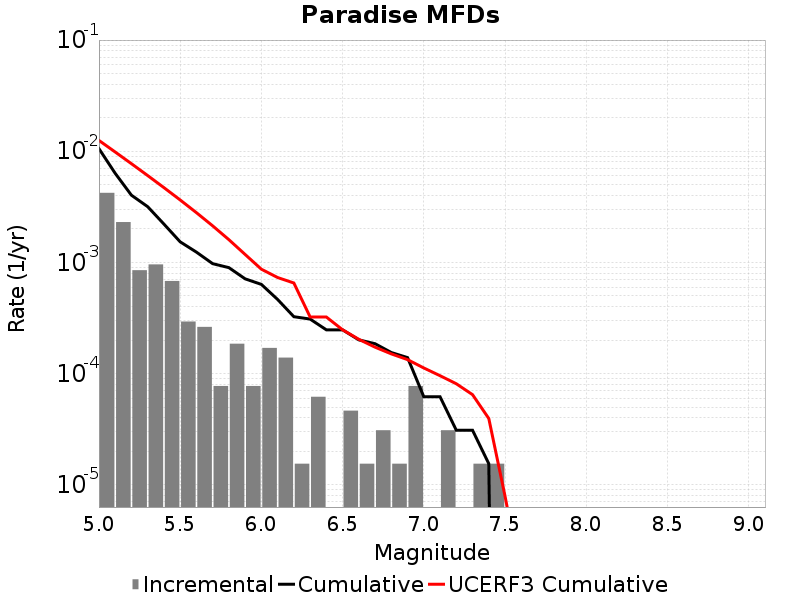

The file beside this chart, header and first rows:
Magnitude, Incremental Rate, Cumulative Rate, UCERF3 Cumulative Rate
5.05, 0.004226, 0.01056, 0.01251
5.15, 0.002306, 0.006331, 0.009846
5.25, 8.513835E-4, 0.004025, 0.007728
5.35, 9.597414E-4, 0.003173, 0.006045
5.45, 6.811068E-4, 0.002214, 0.004709
5.55, 2.941143E-4, 0.001532, 0.003647
5.65, 2.6315489E-4, 0.001238, 0.002804
5.75, 7.73985E-5, 9.752211E-4, 0.002134
5.85, 1.857564E-4, 8.978226E-4, 0.001602
5.95, 7.73985E-5, 7.120662E-4, 0.001179
6.05, 1.702767E-4, 6.346677E-4, 8.693447E-4
6.15, 1.393173E-4, 4.64391E-4, 7.3164277E-4
6.25, 1.54797E-5, 3.250737E-4, 6.5304834E-4
6.35, 6.19188E-5, 3.09594E-4, 3.2353308E-4
6.45, 0.0, 2.476752E-4, 3.230096E-4
6.55, 4.64391E-5, 2.476752E-4, 2.4784185E-4
6.65, 1.54797E-5, 2.012361E-4, 2.0350676E-4
6.75, 3.09594E-5, 1.857564E-4, 1.7288687E-4
6.85, 1.54797E-5, 1.54797E-4, 1.5054115E-4
6.95, 7.73985E-5, 1.393173E-4, 1.3362602E-4
7.05, 0.0, 6.19188E-5, 1.1242266E-4
7.15, 3.09594E-5, 6.19188E-5, 9.578157E-5
7.25, 0.0, 3.09594E-5, 8.1087754E-5
7.35, 1.54797E-5, 3.09594E-5, 6.46881E-5
7.45, 1.54797E-5, 1.54797E-5, 3.9477436E-5
7.55, 0.0, 0.0, 7.901982E-6
7.65, 0.0, 0.0, 1.3823751E-6
7.75, 0.0, 0.0, 0.0
7.85, 0.0, 0.0, 0.0
7.95, 0.0, 0.0, 0.0
8.05, 0.0, 0.0, 0.0
8.15, 0.0, 0.0, 0.0
8.25, 0.0, 0.0, 0.0
8.35, 0.0, 0.0, 0.0
8.45, 0.0, 0.0, 0.0
8.55, 0.0, 0.0, 0.0
8.65, 0.0, 0.0, 0.0
8.75, 0.0, 0.0, 0.0
8.85, 0.0, 0.0, 0.0
8.95, 0.0, 0.0, 0.0
9.05, 0.0, 0.0, 0.0
